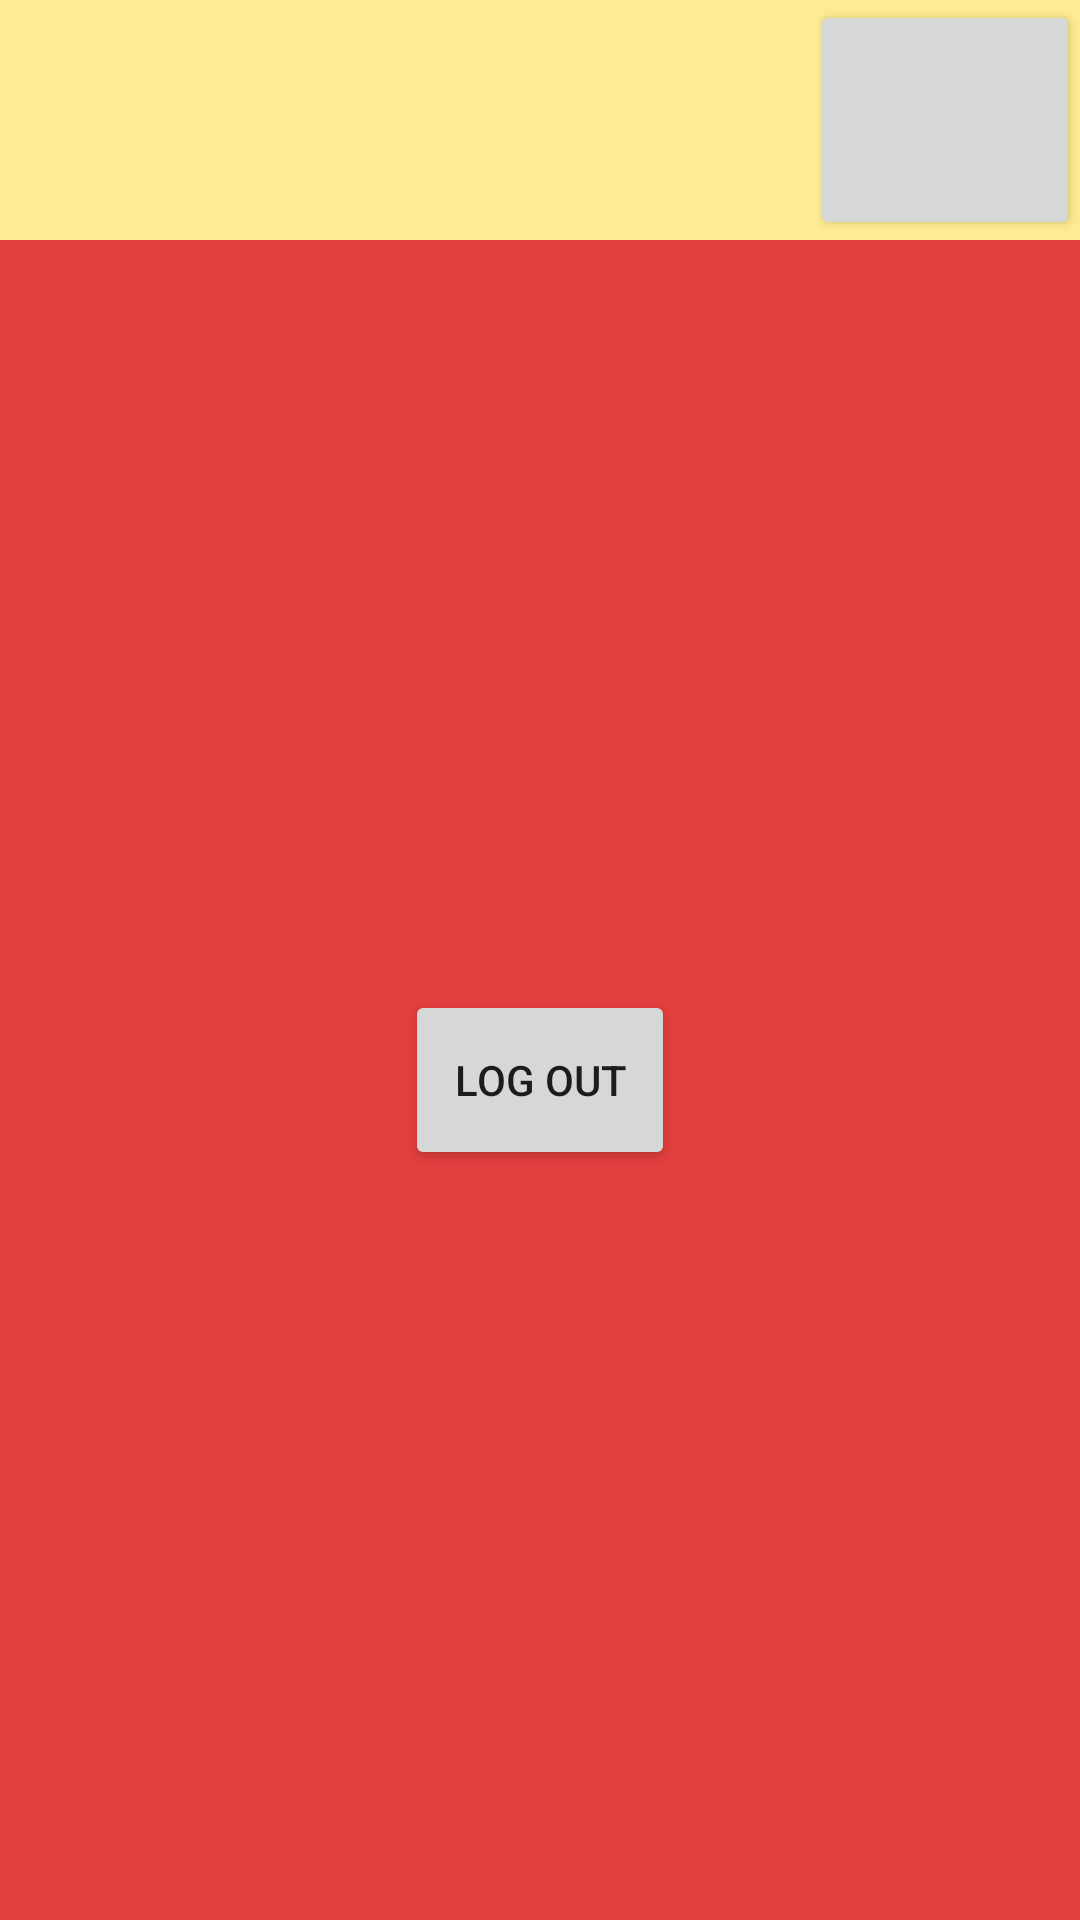

Layout XML and referenced resources for this Android screen:
<!-- AndroidManifest.xml: activity theme AppTheme.NoActionBar -->
<!-- res/layout/activity_main.xml -->
<?xml version="1.0" encoding="utf-8"?>
<LinearLayout
    xmlns:android="http://schemas.android.com/apk/res/android"
    xmlns:app="http://schemas.android.com/apk/res-auto"
    xmlns:tools="http://schemas.android.com/tools"
    android:layout_width="match_parent"
    android:layout_height="match_parent"
    tools:context=".MainActivity"
    android:orientation="vertical">
    <LinearLayout
        android:layout_width="match_parent"
        android:layout_height="0dp"
        android:layout_weight="1"
        android:background="#FFEB91"
        android:orientation="horizontal">
        <LinearLayout
            android:layout_width="0dp"
            android:layout_height="match_parent"
            android:layout_weight="3">

        </LinearLayout>
        <Button
            android:layout_width="0dp"
            android:layout_height="match_parent"
            android:layout_weight="1"
            android:id="@+id/taskbut"/>
    </LinearLayout>
    <LinearLayout
        android:layout_width="match_parent"
        android:layout_height="0dp"
        android:layout_weight="7"
        android:background="#E23F3F"
        android:gravity="center">
        <Button
            android:layout_width="90dp"
            android:layout_height="60dp"
            android:id="@+id/mainlog"
            android:text="Log Out"/>

    </LinearLayout>


</LinearLayout>
<!-- resources referenced by this layout -->
<resources>
  <style name="AppTheme.NoActionBar">
          <item name="windowActionBar">false</item>
          <item name="windowNoTitle">true</item>
      </style>
</resources>
